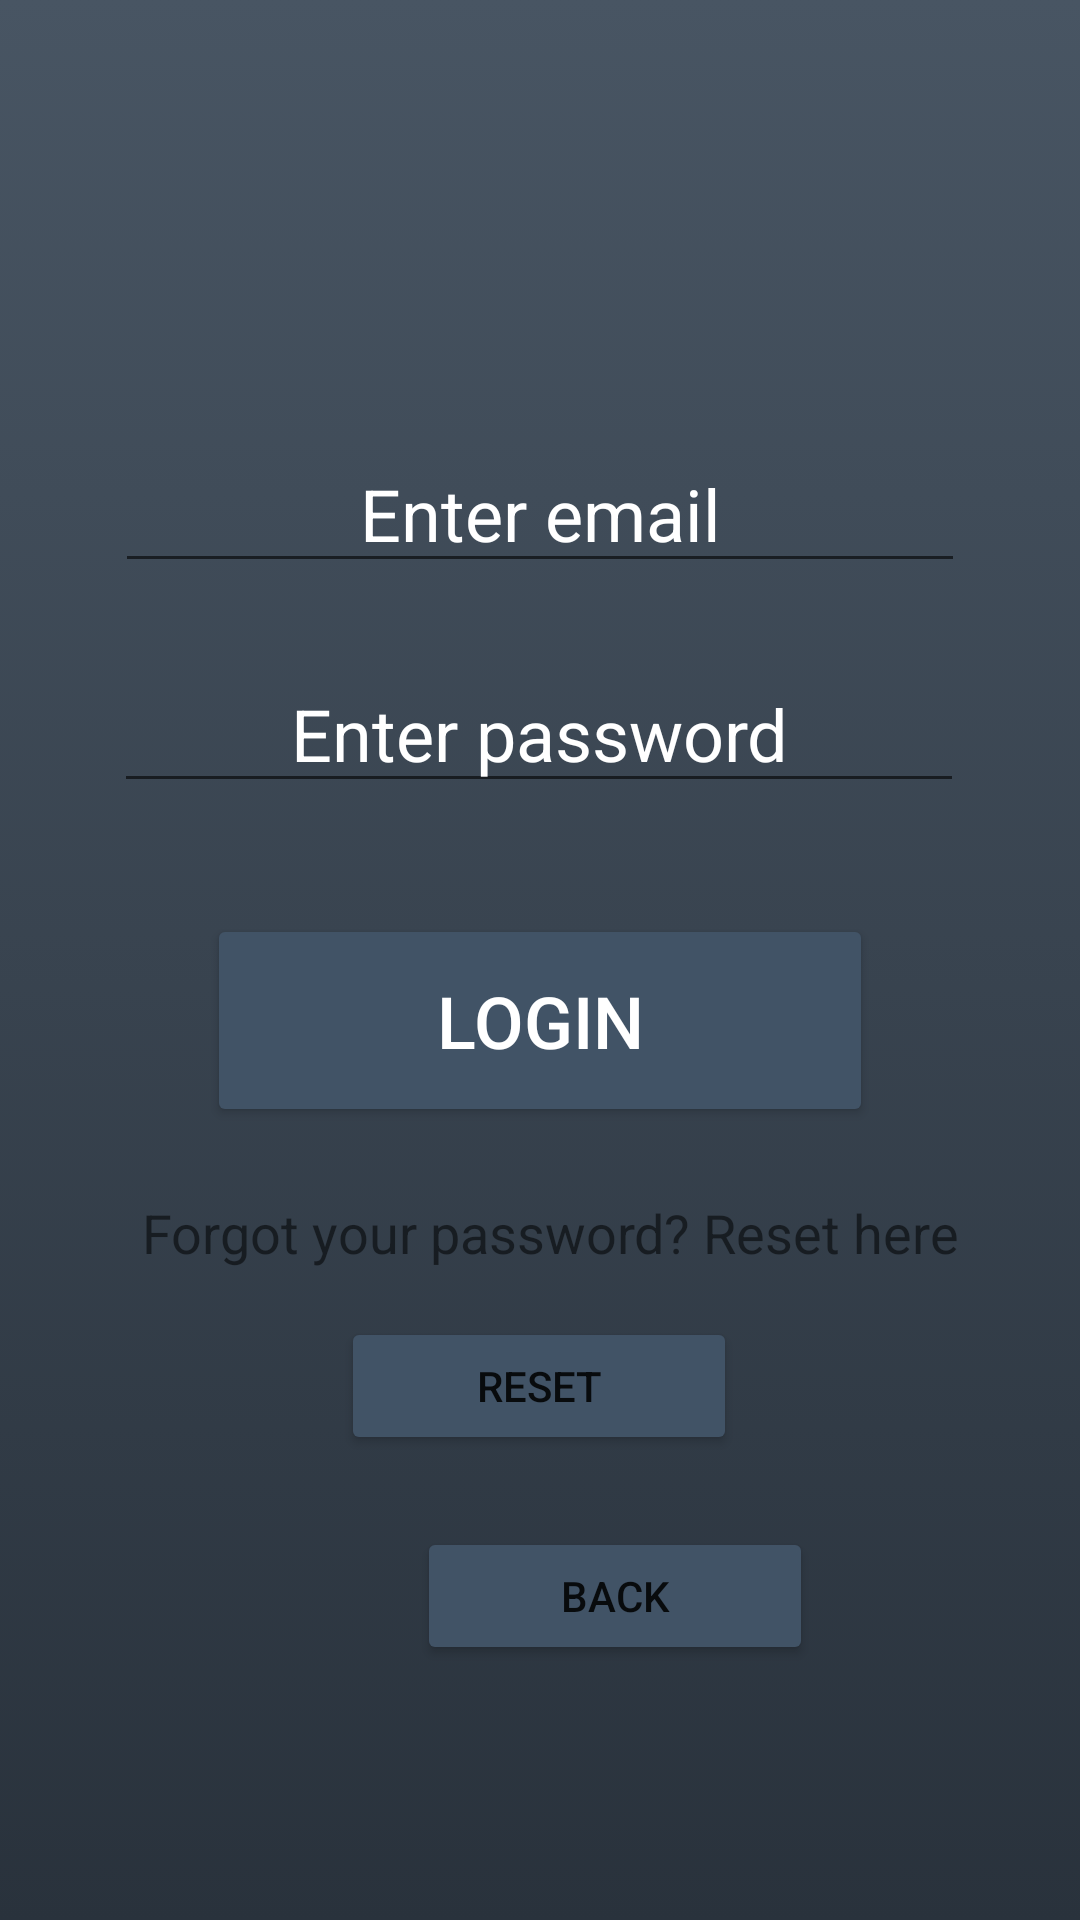

This screen was rendered from an Android layout file. Write that file and the resources it references.
<!-- AndroidManifest.xml: application theme Theme.MobileProjectCSI370 -->
<!-- res/layout/activity_login.xml -->
<?xml version="1.0" encoding="utf-8"?>
<androidx.constraintlayout.widget.ConstraintLayout xmlns:android="http://schemas.android.com/apk/res/android"
    xmlns:app="http://schemas.android.com/apk/res-auto"
    xmlns:tools="http://schemas.android.com/tools"
    android:layout_width="match_parent"
    android:layout_height="match_parent"
    android:background="@drawable/viciousstancebgcolor"
    tools:context=".LoginActivity">

    <Button
        android:id="@+id/btnLoginLogin"
        android:layout_width="222dp"
        android:layout_height="71dp"
        android:layout_marginTop="37dp"
        android:text="@string/logIn"
        android:textColor="@color/white"
        android:textSize="24sp"
        app:backgroundTint="@color/dark1"
        app:layout_constraintEnd_toEndOf="parent"
        app:layout_constraintStart_toStartOf="parent"
        app:layout_constraintTop_toBottomOf="@+id/edtPasswordLogin" />

    <Button
        android:id="@+id/btnResetLogin"
        android:layout_width="132dp"
        android:layout_height="46dp"
        android:layout_marginStart="139dp"
        android:layout_marginLeft="139dp"
        android:layout_marginTop="16dp"
        android:layout_marginEnd="140dp"
        android:layout_marginRight="140dp"
        android:text="@string/resetPass"
        app:backgroundTint="@color/dark1"
        app:layout_constraintEnd_toEndOf="parent"
        app:layout_constraintStart_toStartOf="parent"
        app:layout_constraintTop_toBottomOf="@+id/txtVResetText" />

    <TextView
        android:id="@+id/txtVResetText"
        android:layout_width="wrap_content"
        android:layout_height="wrap_content"
        android:layout_marginStart="73dp"
        android:layout_marginLeft="73dp"
        android:layout_marginTop="23dp"
        android:layout_marginEnd="66dp"
        android:layout_marginRight="66dp"
        android:text="@string/forgotPassText"
        android:textSize="18sp"
        app:layout_constraintEnd_toEndOf="parent"
        app:layout_constraintStart_toStartOf="parent"
        app:layout_constraintTop_toBottomOf="@+id/btnLoginLogin" />

    <Button
        android:id="@+id/btnBackLogin"
        android:layout_width="132dp"
        android:layout_height="46dp"
        android:layout_marginStart="139dp"
        android:layout_marginLeft="139dp"
        android:layout_marginTop="24dp"
        android:text="@string/back"
        app:backgroundTint="@color/dark1"
        app:layout_constraintStart_toStartOf="parent"
        app:layout_constraintTop_toBottomOf="@+id/btnResetLogin" />

    <EditText
        android:id="@+id/edtEmailLogin"
        android:layout_width="wrap_content"
        android:layout_height="wrap_content"
        android:layout_marginTop="145dp"
        android:autofillHints=""

        android:ems="10"
        android:gravity="center"
        android:hint="@string/enterEmail"
        android:inputType="textEmailAddress"
        android:textColorHint="@color/white"
        android:textSize="24sp"
        app:layout_constraintEnd_toEndOf="parent"
        app:layout_constraintStart_toStartOf="parent"
        app:layout_constraintTop_toTopOf="parent" />

    <EditText
        android:id="@+id/edtPasswordLogin"
        android:layout_width="wrap_content"
        android:layout_height="wrap_content"
        android:layout_marginTop="24dp"
        android:autofillHints=""
        android:ems="10"
        android:gravity="center"
        android:hint="@string/enterPassword"
        android:inputType="textPassword"
        android:textColorHint="@color/white"
        android:textSize="24sp"
        app:layout_constraintEnd_toEndOf="parent"
        app:layout_constraintHorizontal_bias="0.496"
        app:layout_constraintStart_toStartOf="parent"
        app:layout_constraintTop_toBottomOf="@+id/edtEmailLogin" />

</androidx.constraintlayout.widget.ConstraintLayout>
<!-- resources referenced by this layout -->
<resources>
  <color name="dark1">#415366</color>
  <color name="white">#FFFFFFFF</color>
  <!-- drawable viciousstancebgcolor (drawable) -->
  <?xml version="1.0" encoding="utf-8"?>
  <selector xmlns:android="http://schemas.android.com/apk/res/android">
      <item>
          <shape>
              <gradient  android:angle="90" android:startColor="#29323c" android:endColor="#485563" android:type="linear"/>
          </shape>
      </item>
  </selector>
  <string name="back">Back</string>
  <string name="enterEmail">Enter email</string>
  <string name="enterPassword">Enter password</string>
  <string name="forgotPassText">Forgot your password? Reset here</string>
  <string name="logIn">Login</string>
  <string name="resetPass">Reset</string>
  <style name="Theme.MobileProjectCSI370" parent="Theme.MaterialComponents.DayNight.DarkActionBar">
          
          <item name="colorPrimary">@color/purple_500</item>
          <item name="colorPrimaryVariant">@color/purple_700</item>
          <item name="colorOnPrimary">@color/white</item>
          
          <item name="colorSecondary">@color/teal_200</item>
          <item name="colorSecondaryVariant">@color/teal_700</item>
          <item name="colorOnSecondary">@color/black</item>
          
          <item name="android:statusBarColor" tools:targetApi="l">?attr/colorPrimaryVariant</item>
          
      </style>
  <color name="purple_500">#FF6200EE</color>
  <color name="purple_700">#FF3700B3</color>
  <color name="teal_200">#FF03DAC5</color>
  <color name="teal_700">#FF018786</color>
  <color name="black">#FF000000</color>
</resources>
